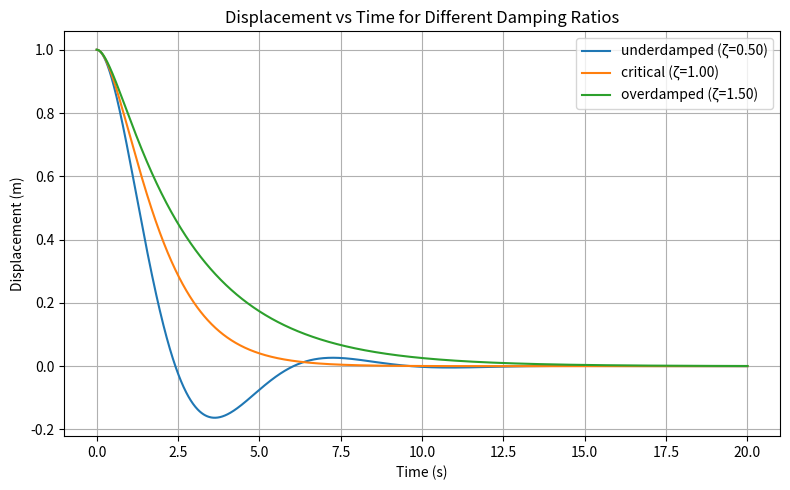
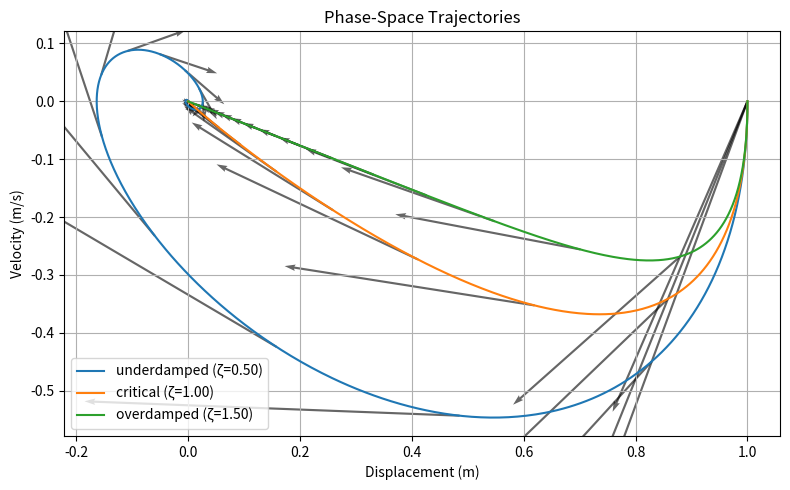

The matplotlib source for these figures, in order:
# ==== main.py ====
import numpy as np
import matplotlib.pyplot as plt

# System parameters
m = 1.0  # mass (kg)
k = 1.0  # stiffness (N/m)
omega_n = np.sqrt(k / m)  # natural frequency (rad/s)
X0 = 1.0  # initial displacement (m)
V0 = 0.0  # initial velocity (m/s)

# Damping ratios for the three regimes
zeta_vals = {
    'underdamped': 0.5,   # ζ < 1
    'critical': 1.0,      # ζ = 1
    'overdamped': 1.5     # ζ > 1
}

# Time vector for simulation
t_max = 20.0
num_points = 2000
t = np.linspace(0, t_max, num_points)

# Containers for results
results = {}

def underdamped_solution(zeta, t):
    omega_d = omega_n * np.sqrt(1 - zeta ** 2)
    exp_term = np.exp(-zeta * omega_n * t)
    cos_term = np.cos(omega_d * t)
    sin_term = np.sin(omega_d * t)
    A = X0
    B = (zeta / np.sqrt(1 - zeta ** 2)) * X0
    x = exp_term * (A * cos_term + B * sin_term)
    # Velocity (first derivative)
    x_dot = exp_term * (
        -zeta * omega_n * (A * cos_term + B * sin_term)
        - omega_d * (A * sin_term) + omega_d * B * cos_term
    )
    return x, x_dot

def critical_solution(t):
    exp_term = np.exp(-omega_n * t)
    x = X0 * (1 + omega_n * t) * exp_term
    # Velocity
    x_dot = X0 * omega_n * exp_term * ( -omega_n * t )
    return x, x_dot

def overdamped_solution(zeta, t):
    s = np.sqrt(zeta ** 2 - 1)
    r1 = -omega_n * (zeta - s)
    r2 = -omega_n * (zeta + s)
    # Coefficients from initial conditions
    A = (r2 * X0 - V0) / (r2 - r1)
    B = (V0 - r1 * X0) / (r2 - r1)
    x = A * np.exp(r1 * t) + B * np.exp(r2 * t)
    # Velocity
    x_dot = A * r1 * np.exp(r1 * t) + B * r2 * np.exp(r2 * t)
    return x, x_dot

# Compute solutions for each damping regime
for regime, zeta in zeta_vals.items():
    if zeta < 1.0:
        x, x_dot = underdamped_solution(zeta, t)
    elif np.isclose(zeta, 1.0):
        x, x_dot = critical_solution(t)
    else:
        x, x_dot = overdamped_solution(zeta, t)
    results[regime] = {
        't': t,
        'x': x,
        'x_dot': x_dot,
        'zeta': zeta
    }

# Experiment 1: Displacement vs Time
plt.figure(figsize=(8, 5))
for regime, data in results.items():
    plt.plot(data['t'], data['x'], label=f"{regime} (ζ={data['zeta']:.2f})")
plt.title('Displacement vs Time for Different Damping Ratios')
plt.xlabel('Time (s)')
plt.ylabel('Displacement (m)')
plt.grid(True)
plt.legend()
plt.tight_layout()
plt.savefig('displacement_vs_time.png')
plt.close()

# Experiment 2: Phase Space (Velocity vs Displacement)
plt.figure(figsize=(8, 5))
for regime, data in results.items():
    plt.plot(data['x'], data['x_dot'], label=f"{regime} (ζ={data['zeta']:.2f})")
    # Add arrows to indicate direction
    skip = max(1, len(data['t']) // 30)
    plt.quiver(
        data['x'][::skip], data['x_dot'][::skip],
        np.gradient(data['x'][::skip]), np.gradient(data['x_dot'][::skip]),
        angles='xy', scale_units='xy', scale=0.5, width=0.003, alpha=0.6
    )
plt.title('Phase‑Space Trajectories')
plt.xlabel('Displacement (m)')
plt.ylabel('Velocity (m/s)')
plt.grid(True)
plt.legend()
plt.tight_layout()
plt.savefig('phase_space.png')
plt.close()

# Primary numeric answer: natural frequency of the undamped system
answer = omega_n
print('Answer:', answer)
